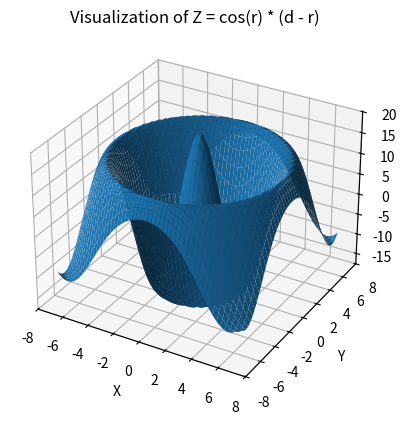

Python code for this plot:
import numpy
import matplotlib.pyplot as plt
from mpl_toolkits.mplot3d import Axes3D


def getZ(x, y, d):
    r = numpy.sqrt(x ** 2 + y ** 2)
    return numpy.cos(r) * (d - r)


def main():
    # Define the range of values for x and y
    x = numpy.linspace(-7, 7)
    y = numpy.linspace(-7, 7)

    # Create a 2D grid of x and y values
    X, Y = numpy.meshgrid(x, y)

    # Define the value of d
    d = 20

    # Calculate the function values for each point in the grid
    Z = getZ(X, Y, d)

    # Create a 3D plot
    fig = plt.figure()
    graph = fig.add_subplot(111, projection='3d')
    graph.plot_surface(X, Y, Z)

    # Set axis labels and plot title
    graph.set_xlabel("X")
    graph.set_ylabel("Y")
    graph.set_zlabel("Z")
    graph.set_title("Visualization of Z = cos(r) * (d - r)")

    # Show the plot
    plt.show()


if __name__ == "__main__":
    main()
